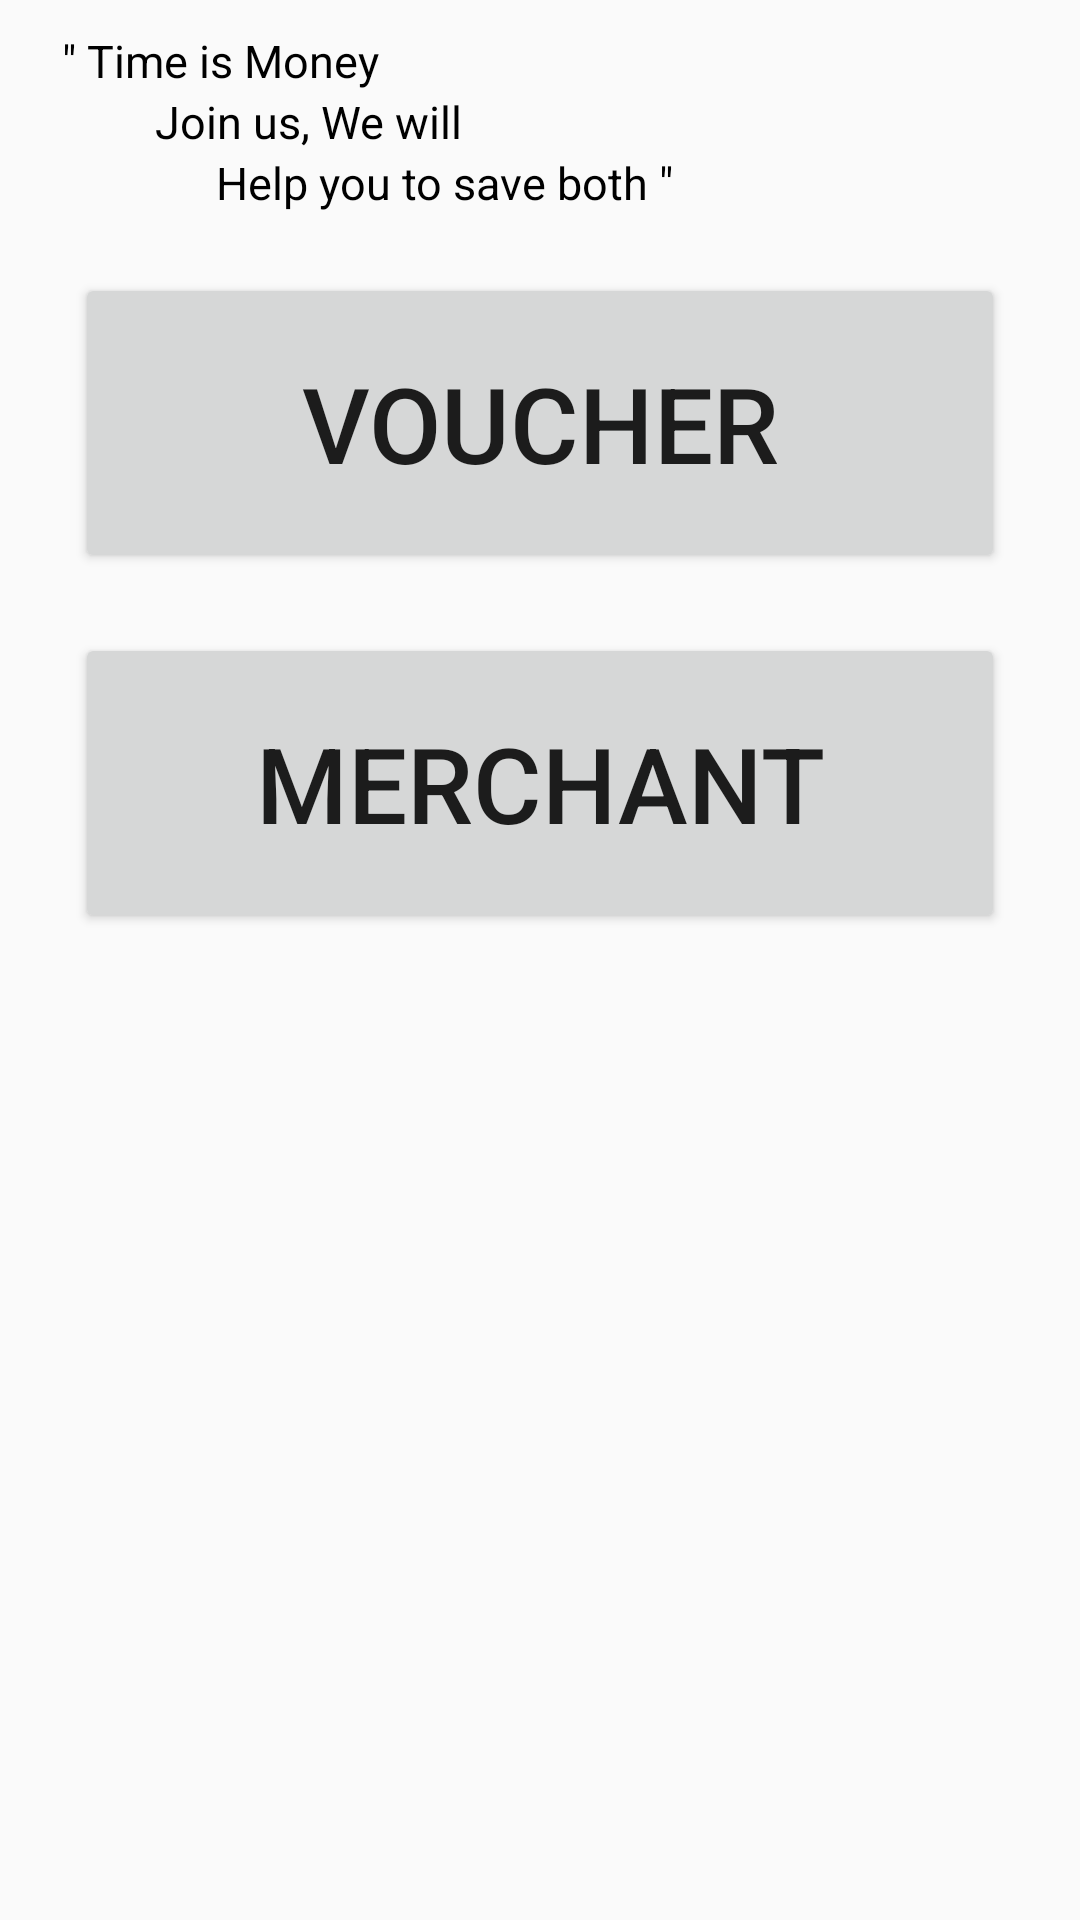

Write the Android layout XML for this screen, with the resource values it uses.
<!-- AndroidManifest.xml: application theme AppTheme -->
<!-- res/layout/activity_user_selection.xml -->
<LinearLayout xmlns:android="http://schemas.android.com/apk/res/android"
    xmlns:tools="http://schemas.android.com/tools"
    android:layout_width="match_parent"
    android:layout_height="match_parent"
    android:orientation="vertical"
    tools:context="com.gabzil.stivouch.UserSelection">

    <LinearLayout
        android:layout_width="match_parent"
        android:layout_height="match_parent"
        android:orientation="vertical">

        <TextView
            android:layout_width="fill_parent"
            android:layout_height="wrap_content"
            android:layout_marginTop="10dp"
            android:layout_marginLeft="10pt"
            android:text="&#34; Time is Money"
            android:textSize="15dp"
            android:textColor="#000000"/>

        <TextView
            android:layout_width="fill_parent"
            android:layout_height="wrap_content"
            android:layout_marginLeft="25pt"
            android:text="Join us, We will"
            android:textSize="15dp"
            android:textColor="#000000"/>

        <TextView
            android:layout_width="fill_parent"
            android:layout_height="wrap_content"
            android:layout_marginLeft="35pt"
            android:text="Help you to save both &#34;"
            android:textSize="15dp"
            android:textColor="#000000"/>

        <Button
            android:id="@+id/voucher"
            android:layout_width="fill_parent"
            android:layout_height="100dp"
            android:layout_marginTop="20dp"
            android:layout_marginLeft="25dp"
            android:layout_marginRight="25dp"
            android:text="VOUCHER"
            android:textSize="35dp"/>

        <Button
            android:id="@+id/merchant"
            android:layout_width="fill_parent"
            android:layout_height="100dp"
            android:layout_marginTop="20dp"
            android:layout_marginLeft="25dp"
            android:layout_marginRight="25dp"
            android:text="MERCHANT"
            android:textSize="35dp"/>

    </LinearLayout>


</LinearLayout>
<!-- resources referenced by this layout -->
<resources>
  <style name="AppTheme" parent="Theme.AppCompat.Light.DarkActionBar" />
</resources>
